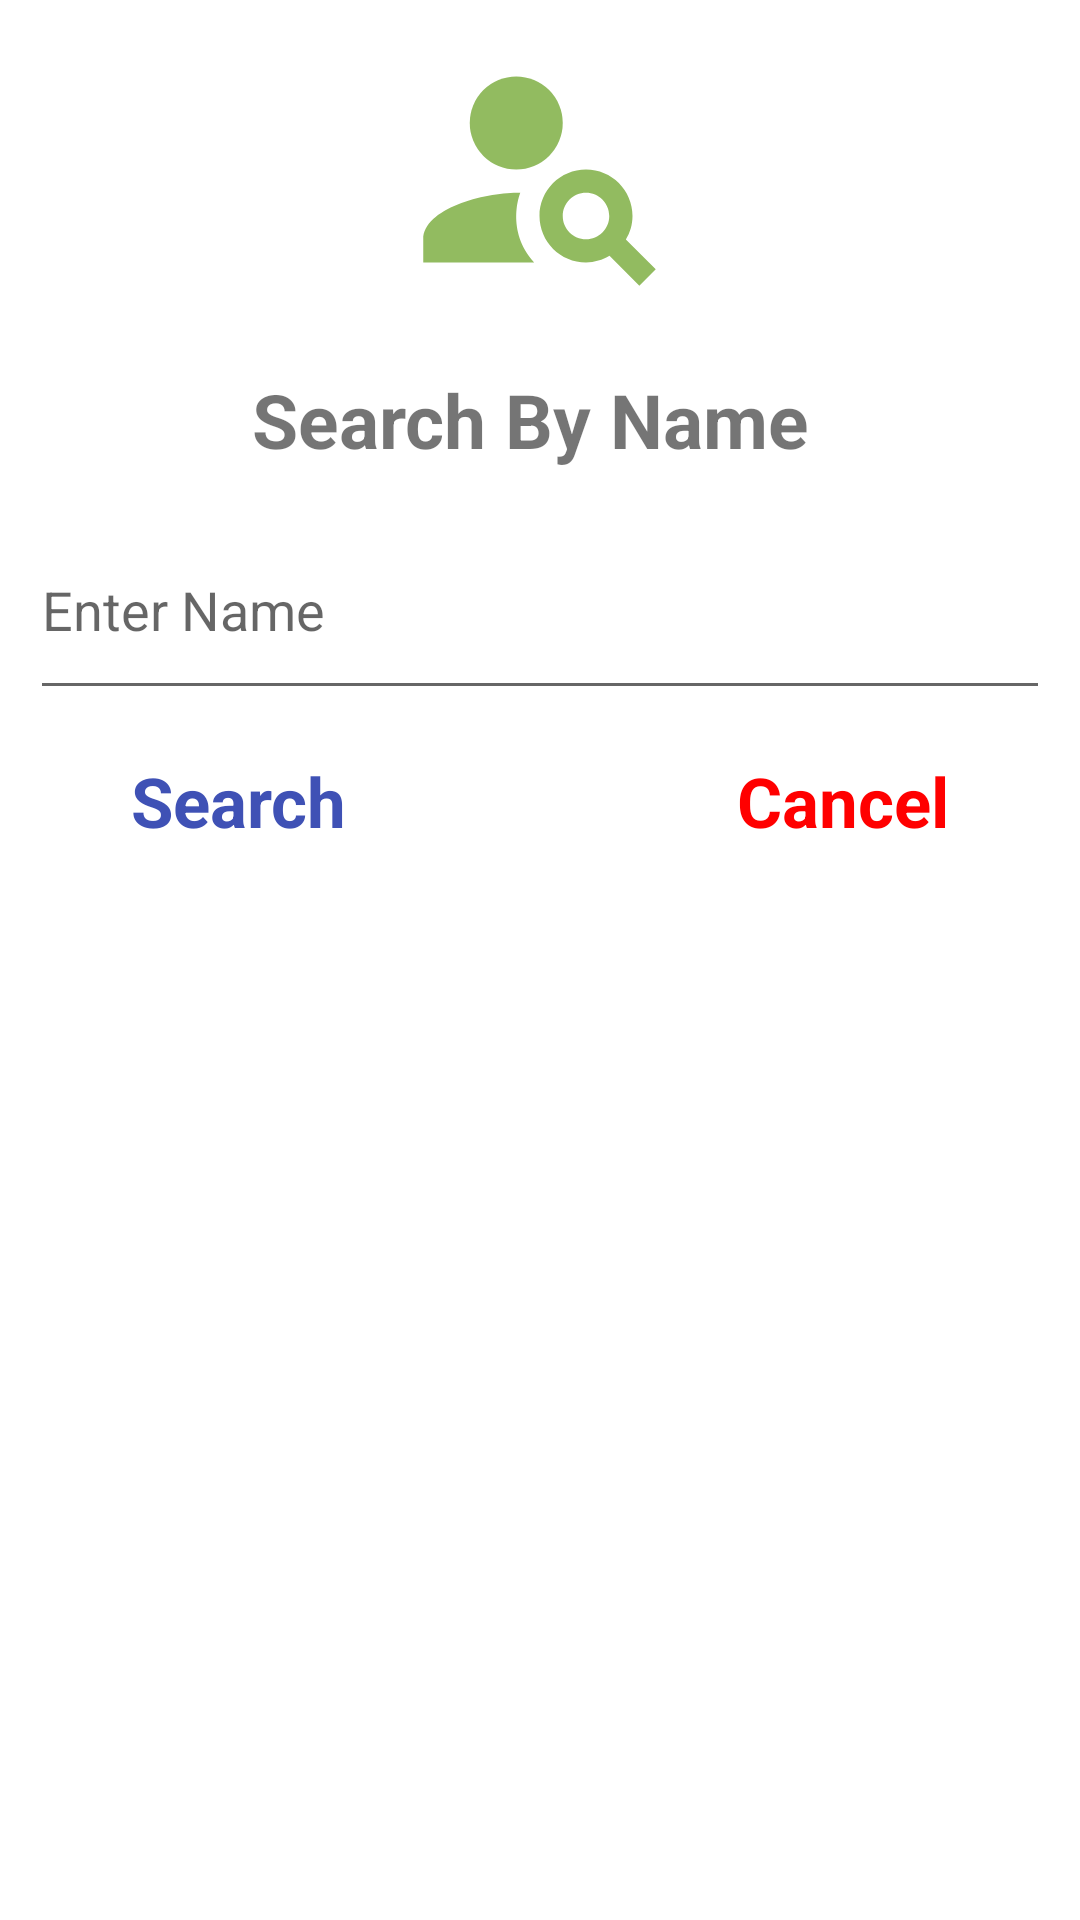

Reconstruct the res/layout file that produces this screen, plus the resources it refers to.
<!-- AndroidManifest.xml: application theme Theme.RecordStudent -->
<!-- res/layout/searchbyname.xml -->
<?xml version="1.0" encoding="utf-8"?>
<RelativeLayout
    xmlns:android="http://schemas.android.com/apk/res/android"
    xmlns:app="http://schemas.android.com/apk/res-auto"
    xmlns:tools="http://schemas.android.com/tools"
    android:layout_width="match_parent"
    android:layout_height="wrap_content"
    android:padding="10dp">

    <ImageView
        android:id="@+id/imageView"
        android:layout_width="97dp"
        android:layout_height="93dp"
        android:layout_centerHorizontal="true"
        android:src="@drawable/ic_baseline_person_search_24" />

    <TextView
        android:id="@+id/heading"
        android:layout_width="394dp"
        android:layout_height="wrap_content"
        android:layout_below="@id/imageView"
        android:layout_marginTop="10dp"
        android:padding="10dp"
        android:text="Search By Name "
        android:textAlignment="center"
        android:textSize="25sp"
        android:textStyle="bold" />
    <RelativeLayout
        android:id="@+id/Name"
        android:layout_width="wrap_content"
        android:layout_height="wrap_content"
        android:layout_below="@id/heading"/>

    <RelativeLayout
        android:id="@+id/Sabak"
        android:layout_width="wrap_content"
        android:layout_height="wrap_content"
        android:layout_below="@id/Name">

        <EditText
            android:id="@+id/nameofstudent"
            android:layout_width="match_parent"
            android:layout_height="70dp"
            android:layout_marginLeft="0dp"
            android:layout_weight="1"
            android:hint="Enter Name"/>
    </RelativeLayout>


    <RelativeLayout
        android:layout_width="wrap_content"
        android:layout_height="wrap_content"
        android:layout_below="@id/Sabak"
        android:layout_centerHorizontal="true"
        android:layout_marginStart="15dp"
        android:layout_marginTop="15dp"
        android:layout_marginEnd="15dp"
        android:layout_marginBottom="15dp">

        <TextView
            android:id="@+id/search"
            android:layout_width="wrap_content"
            android:layout_height="wrap_content"
            android:layout_marginRight="100dp"
            android:text="Search"
            android:textColor="#3F51B5"
            android:textSize="23sp"
            android:textStyle="bold" />

        <TextView
            android:id="@+id/cancel"
            android:layout_width="wrap_content"
            android:layout_height="wrap_content"
            android:layout_marginStart="30dp"
            android:layout_marginLeft="100dp"
            android:layout_toRightOf="@id/search"
            android:text="Cancel"
            android:textColor="#FF0000"
            android:textSize="23sp"
            android:textStyle="bold" />

    </RelativeLayout>



</RelativeLayout>
<!-- resources referenced by this layout -->
<resources>
  <!-- drawable ic_baseline_person_search_24 (drawable) -->
  <vector android:height="24dp" android:tint="#92BB60"
      android:viewportHeight="24" android:viewportWidth="24"
      android:width="24dp" xmlns:android="http://schemas.android.com/apk/res/android">
      <path android:fillColor="@android:color/white" android:pathData="M10,8m-4,0a4,4 0,1 1,8 0a4,4 0,1 1,-8 0"/>
      <path android:fillColor="@android:color/white" android:pathData="M10.35,14.01C7.62,13.91 2,15.27 2,18v2h9.54C9.07,17.24 10.31,14.11 10.35,14.01z"/>
      <path android:fillColor="@android:color/white" android:pathData="M19.43,18.02C19.79,17.43 20,16.74 20,16c0,-2.21 -1.79,-4 -4,-4s-4,1.79 -4,4c0,2.21 1.79,4 4,4c0.74,0 1.43,-0.22 2.02,-0.57L20.59,22L22,20.59L19.43,18.02zM16,18c-1.1,0 -2,-0.9 -2,-2c0,-1.1 0.9,-2 2,-2s2,0.9 2,2C18,17.1 17.1,18 16,18z"/>
  </vector>
  <style name="Theme.RecordStudent" parent="Theme.MaterialComponents.DayNight.DarkActionBar">
          
          <item name="colorPrimary">@color/purple_500</item>
          <item name="colorPrimaryVariant">@color/purple_700</item>
          <item name="colorOnPrimary">@color/white</item>
          
          <item name="colorSecondary">@color/teal_200</item>
          <item name="colorSecondaryVariant">@color/teal_700</item>
          <item name="colorOnSecondary">@color/black</item>
          
          <item name="android:statusBarColor">?attr/colorPrimaryVariant</item>
          
      </style>
  <!-- not gathered from this repository: default colours our renderer supplied (Android Studio template values) -->
  <color name="purple_500">#FF6200EE</color>
  <color name="purple_700">#FF3700B3</color>
  <color name="teal_200">#FF03DAC5</color>
  <color name="teal_700">#FF018786</color>
  <color name="black">#FF000000</color>
  <color name="white">#FFFFFFFF</color>
</resources>
